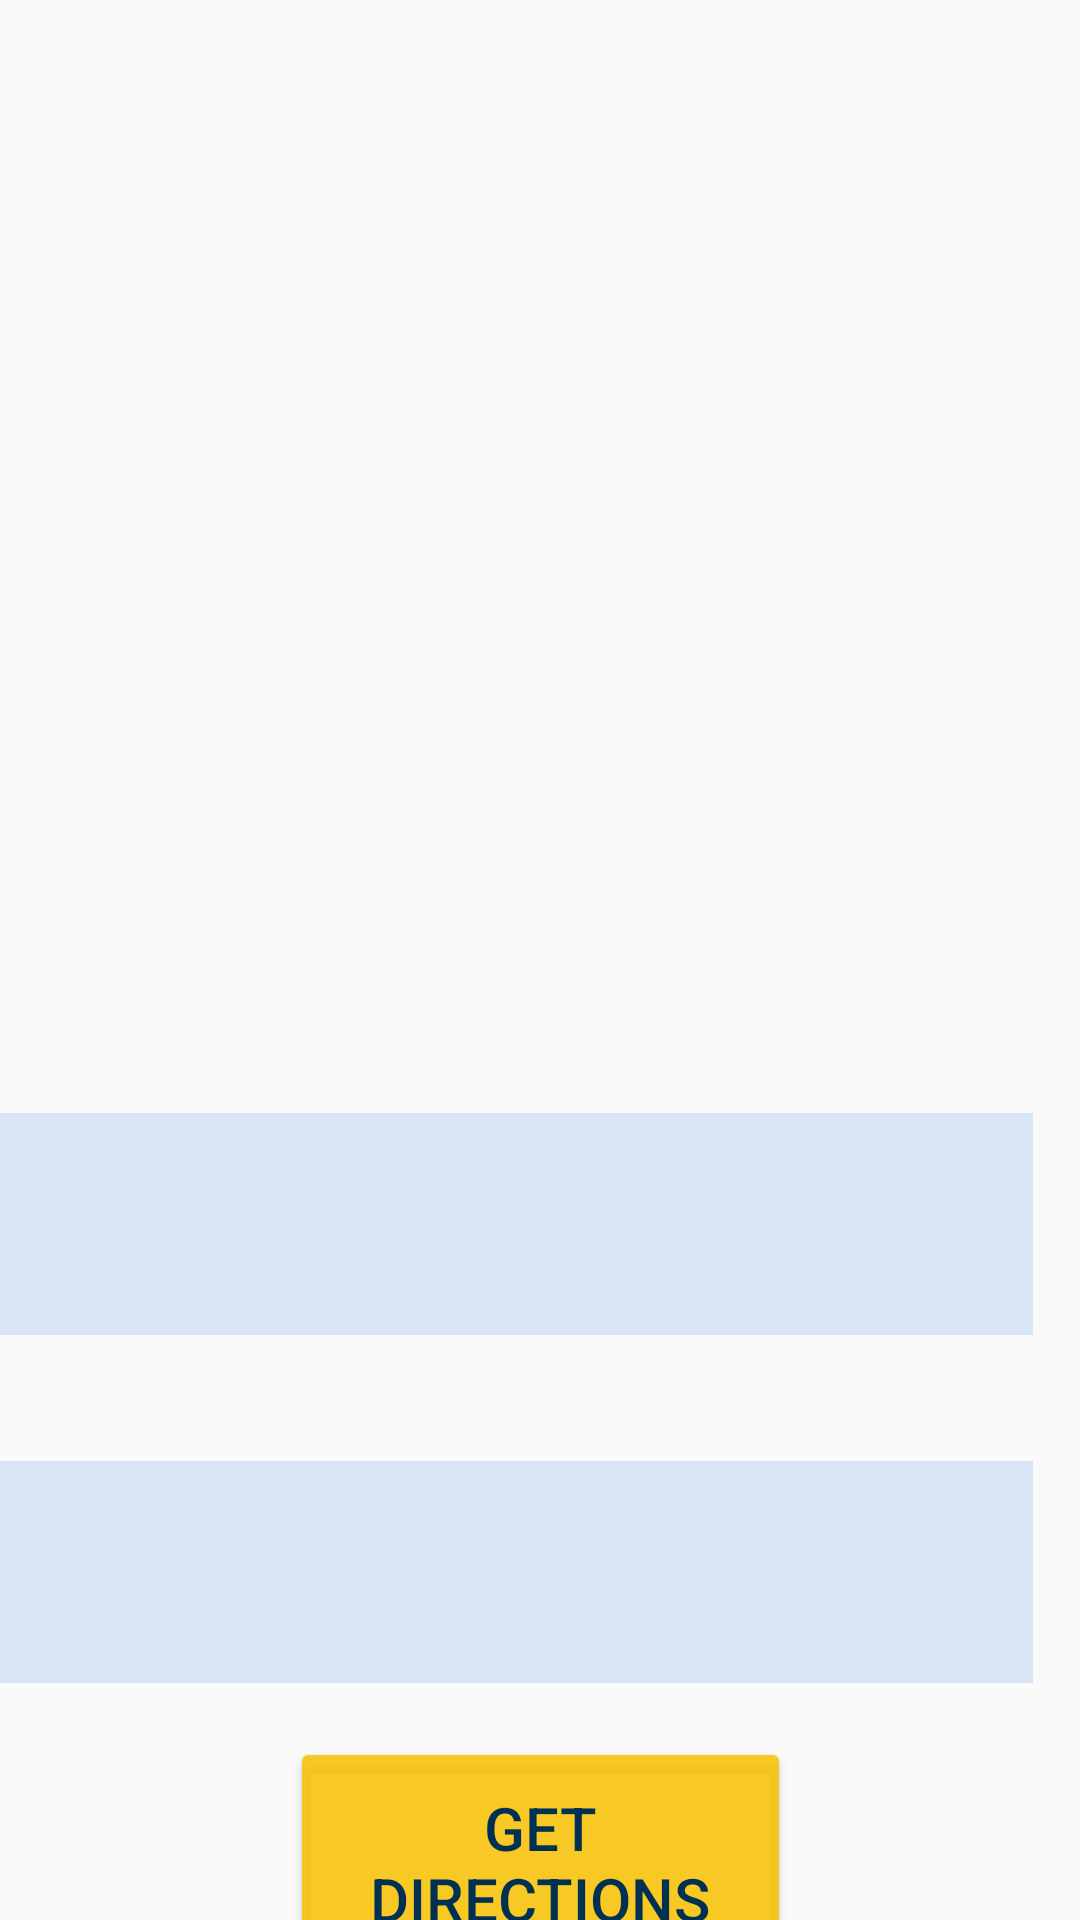

Reconstruct the res/layout file that produces this screen, plus the resources it refers to.
<!-- AndroidManifest.xml: application theme Theme.AppCompat.Light.NoActionBar -->
<!-- res/layout/fragment_resturent_dir.xml -->
<?xml version="1.0" encoding="utf-8"?>
<androidx.constraintlayout.widget.ConstraintLayout xmlns:android="http://schemas.android.com/apk/res/android"
    xmlns:app="http://schemas.android.com/apk/res-auto"
    xmlns:tools="http://schemas.android.com/tools"
    android:layout_width="match_parent"
    android:layout_height="match_parent"
    tools:context=".tourist.fragments.resturentDir" >

    <TextView
        android:id="@+id/res_title"
        android:layout_width="261dp"
        android:layout_height="99dp"
        android:layout_marginStart="75dp"
        android:layout_marginTop="232dp"
        android:layout_marginEnd="75dp"
        android:textAlignment="center"
        android:textAllCaps="true"
        android:textColor="@color/TextColor"
        android:textSize="24sp"
        android:textStyle="bold"
        app:layout_constraintEnd_toEndOf="parent"
        app:layout_constraintHorizontal_bias="0.0"
        app:layout_constraintStart_toStartOf="parent"
        app:layout_constraintTop_toTopOf="parent" />

    <TextView
        android:id="@+id/res_detail"
        android:layout_width="379dp"
        android:layout_height="74dp"
        android:layout_marginStart="14dp"
        android:layout_marginTop="40dp"
        android:layout_marginEnd="16dp"
        android:background="@color/form_blue"
        android:textAlignment="viewStart"
        android:textColor="@color/TextColor"
        android:textSize="16sp"
        android:textStyle="italic"
        app:layout_constraintEnd_toEndOf="parent"
        app:layout_constraintHorizontal_bias="1.0"
        app:layout_constraintStart_toStartOf="parent"
        app:layout_constraintTop_toBottomOf="@+id/res_title" />

    <TextView
        android:id="@+id/res_detail2"
        android:layout_width="379dp"
        android:layout_height="74dp"
        android:layout_marginStart="14dp"
        android:layout_marginTop="42dp"
        android:layout_marginEnd="16dp"
        android:background="@color/form_blue"
        android:textAlignment="viewStart"
        android:textColor="@color/TextColor"
        android:textSize="16sp"
        android:textStyle="italic"
        app:layout_constraintEnd_toEndOf="parent"
        app:layout_constraintHorizontal_bias="1.0"
        app:layout_constraintStart_toStartOf="parent"
        app:layout_constraintTop_toBottomOf="@+id/res_detail" />

    <Button
        android:id="@+id/resD"
        android:layout_width="167dp"
        android:layout_height="84dp"
        android:layout_marginStart="139dp"
        android:layout_marginTop="18dp"
        android:layout_marginEnd="139dp"
        android:backgroundTint="@color/btn_yellow"
        android:text="@string/Get_resturent_directions"
        android:textAlignment="center"
        android:textAllCaps="true"
        android:textColor="@color/TextColor"
        android:textSize="20sp"
        app:layout_constraintEnd_toEndOf="parent"
        app:layout_constraintStart_toStartOf="parent"
        app:layout_constraintTop_toBottomOf="@+id/res_detail2" />

    <ImageView
        android:id="@+id/resBK"
        android:layout_width="wrap_content"
        android:layout_height="wrap_content"
        android:layout_marginStart="174dp"
        android:layout_marginTop="20dp"
        android:layout_marginEnd="175dp"
        android:layout_marginBottom="16dp"
        android:src="@drawable/backbtn"
        app:layout_constraintBottom_toBottomOf="parent"
        app:layout_constraintEnd_toEndOf="parent"
        app:layout_constraintStart_toStartOf="parent"
        app:layout_constraintTop_toBottomOf="@+id/resD" />

</androidx.constraintlayout.widget.ConstraintLayout>
<!-- resources referenced by this layout -->
<resources>
  <color name="TextColor">#003152</color>
  <color name="btn_yellow">#DDF8C104</color>
  <color name="form_blue">#334A90E2</color>
  <!-- drawable backbtn: png bitmap (drawable, 1307 bytes) -->
  <string name="Get_resturent_directions">Get Directions</string>
</resources>
